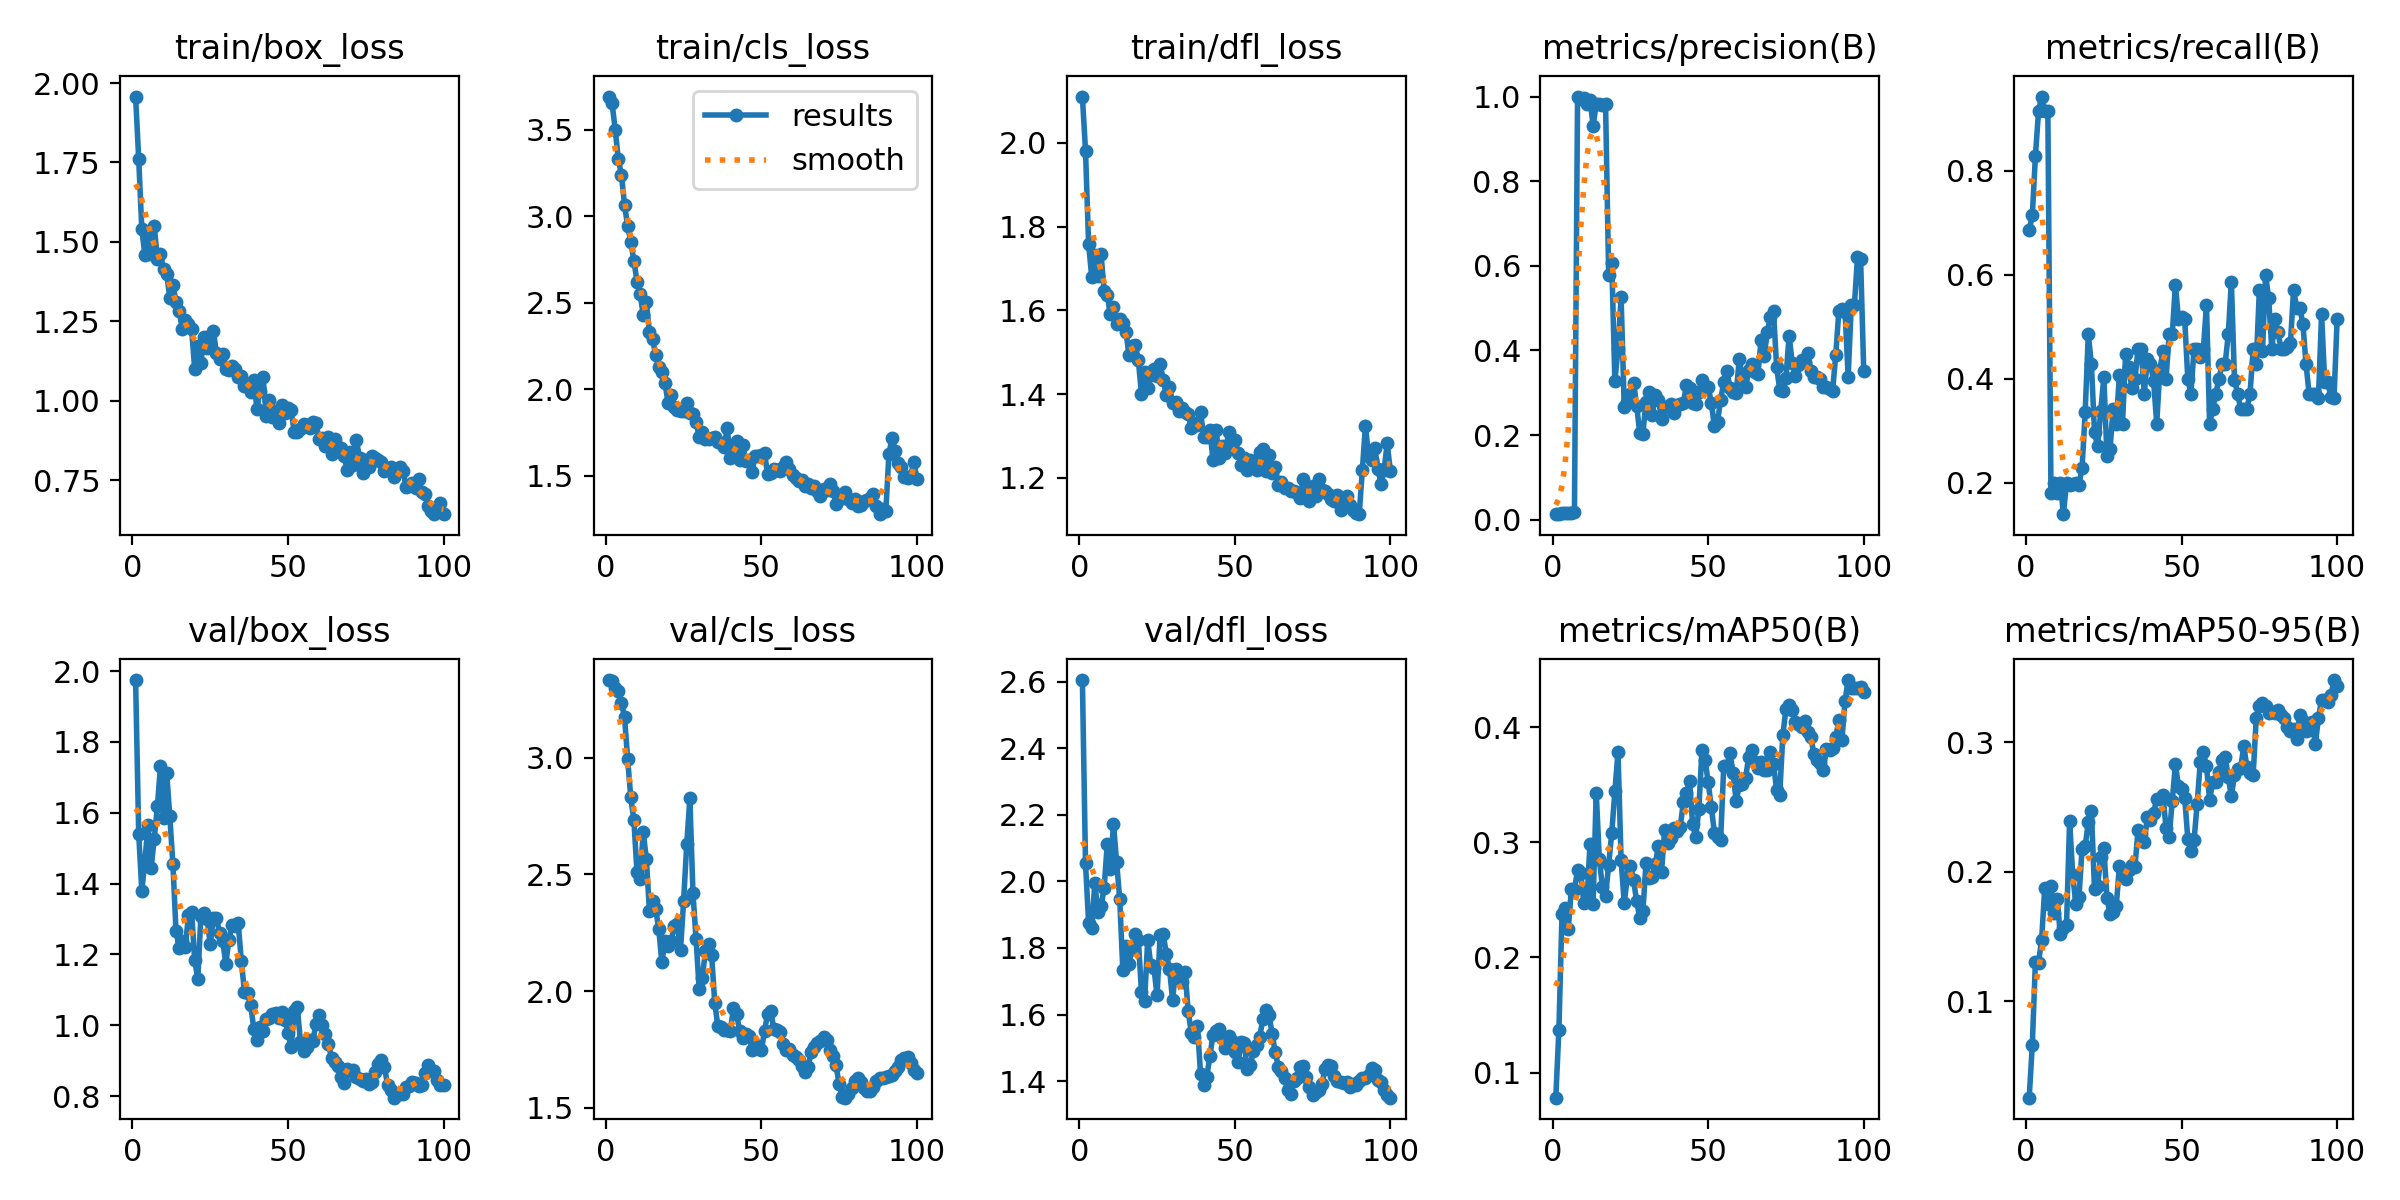

The file beside this chart, header and first rows:
epoch, time, train/box_loss, train/cls_loss, train/dfl_loss, metrics/precision(B), metrics/recall(B), metrics/mAP50(B), metrics/mAP50-95(B), val/box_loss, val/cls_loss, val/dfl_loss, lr/pg0, lr/pg1, lr/pg2
1, 5.152, 1.958, 3.692, 2.111, 0.01315, 0.6857, 0.07816, 0.02541, 1.975, 3.334, 2.605, 4.998e-05, 4.998e-05, 4.998e-05
2, 7.539, 1.761, 3.653, 1.982, 0.01405, 0.7143, 0.1374, 0.06618, 1.541, 3.331, 2.054, 0.0001072, 0.0001072, 0.0001072
3, 10.76, 1.54, 3.5, 1.758, 0.01497, 0.8286, 0.2381, 0.1304, 1.38, 3.298, 1.875, 0.0001633, 0.0001633, 0.0001633
4, 13.63, 1.458, 3.329, 1.68, 0.01587, 0.9143, 0.243, 0.1297, 1.464, 3.287, 1.86, 0.0002182, 0.0002182, 0.0002182
5, 15.83, 1.529, 3.24, 1.733, 0.01664, 0.9429, 0.2247, 0.1476, 1.566, 3.237, 1.996, 0.000272, 0.000272, 0.000272
6, 18.05, 1.462, 3.065, 1.683, 0.01688, 0.9143, 0.2592, 0.1875, 1.444, 3.174, 1.906, 0.0003246, 0.0003246, 0.0003246
7, 20.41, 1.549, 2.944, 1.734, 0.01912, 0.9143, 0.2589, 0.1752, 1.527, 2.996, 1.925, 0.0003761, 0.0003761, 0.0003761
8, 22.65, 1.447, 2.853, 1.645, 1, 0.1804, 0.2757, 0.1891, 1.618, 2.83, 1.981, 0.0004264, 0.0004264, 0.0004264
9, 26.03, 1.46, 2.744, 1.637, 0.9933, 0.2, 0.2734, 0.1685, 1.731, 2.734, 2.113, 0.0004756, 0.0004756, 0.0004756
10, 28.56, 1.413, 2.622, 1.591, 0.9976, 0.18, 0.2475, 0.1788, 1.585, 2.509, 2.037, 0.0005236, 0.0005236, 0.0005236
11, 30.91, 1.4, 2.553, 1.608, 0.9815, 0.2, 0.2487, 0.1517, 1.712, 2.481, 2.172, 0.0005704, 0.0005704, 0.0005704
12, 33.19, 1.324, 2.431, 1.568, 0.9923, 0.14, 0.299, 0.1567, 1.59, 2.682, 2.058, 0.0006161, 0.0006161, 0.0006161
13, 35.4, 1.366, 2.505, 1.58, 0.9315, 0.2, 0.2466, 0.1588, 1.454, 2.568, 1.947, 0.0006606, 0.0006606, 0.0006606
14, 38.22, 1.311, 2.331, 1.569, 0.9815, 0.1966, 0.3433, 0.2394, 1.266, 2.344, 1.733, 0.000704, 0.000704, 0.000704
15, 41.48, 1.283, 2.288, 1.548, 0.9817, 0.199, 0.2853, 0.1972, 1.219, 2.388, 1.804, 0.0007175, 0.0007175, 0.0007175
16, 43.72, 1.227, 2.198, 1.493, 0.9804, 0.2, 0.2609, 0.1751, 1.238, 2.353, 1.753, 0.0007093, 0.0007093, 0.0007093
17, 45.8, 1.255, 2.131, 1.514, 0.9816, 0.197, 0.2536, 0.1804, 1.22, 2.266, 1.796, 0.0007011, 0.0007011, 0.0007011
18, 48.11, 1.24, 2.098, 1.518, 0.5778, 0.2286, 0.2805, 0.2178, 1.312, 2.123, 1.841, 0.0006928, 0.0006928, 0.0006928
19, 50.43, 1.227, 2.034, 1.48, 0.6077, 0.3361, 0.3084, 0.22, 1.321, 2.214, 1.823, 0.0006846, 0.0006846, 0.0006846
20, 53.48, 1.1, 1.923, 1.399, 0.3277, 0.4857, 0.3444, 0.2382, 1.185, 2.195, 1.667, 0.0006763, 0.0006763, 0.0006763
21, 56.25, 1.173, 1.969, 1.454, 0.4031, 0.4286, 0.3784, 0.2469, 1.13, 2.215, 1.641, 0.0006681, 0.0006681, 0.0006681
22, 58.61, 1.119, 1.898, 1.415, 0.5256, 0.2972, 0.2848, 0.1864, 1.309, 2.278, 1.825, 0.0006598, 0.0006598, 0.0006598
23, 60.8, 1.202, 1.881, 1.445, 0.2664, 0.2701, 0.2473, 0.1891, 1.317, 2.286, 1.748, 0.0006516, 0.0006516, 0.0006516
24, 63.07, 1.166, 1.875, 1.461, 0.2777, 0.3375, 0.2698, 0.2116, 1.299, 2.177, 1.74, 0.0006433, 0.0006433, 0.0006433
25, 65.46, 1.178, 1.877, 1.443, 0.297, 0.4031, 0.2797, 0.2185, 1.229, 2.388, 1.658, 0.0006351, 0.0006351, 0.0006351
26, 69.01, 1.22, 1.923, 1.472, 0.3242, 0.2521, 0.2671, 0.1799, 1.302, 2.63, 1.839, 0.0006268, 0.0006268, 0.0006268
27, 71.4, 1.149, 1.864, 1.434, 0.2698, 0.2657, 0.2489, 0.167, 1.304, 2.826, 1.841, 0.0006186, 0.0006186, 0.0006186
28, 73.75, 1.132, 1.857, 1.398, 0.2041, 0.3429, 0.2342, 0.1686, 1.26, 2.419, 1.782, 0.0006103, 0.0006103, 0.0006103
29, 75.9, 1.148, 1.812, 1.418, 0.2035, 0.3143, 0.2399, 0.1737, 1.238, 2.222, 1.737, 0.0006021, 0.0006021, 0.0006021
30, 78.23, 1.099, 1.725, 1.378, 0.2781, 0.407, 0.2821, 0.2048, 1.174, 2.008, 1.644, 0.0005938, 0.0005938, 0.0005938
31, 81.31, 1.098, 1.75, 1.381, 0.3018, 0.3143, 0.2689, 0.1971, 1.24, 2.057, 1.738, 0.0005856, 0.0005856, 0.0005856
32, 84.39, 1.11, 1.711, 1.36, 0.248, 0.4477, 0.2701, 0.1945, 1.283, 2.17, 1.71, 0.0005774, 0.0005774, 0.0005774
33, 86.64, 1.1, 1.715, 1.367, 0.2959, 0.4235, 0.2814, 0.2014, 1.279, 2.204, 1.698, 0.0005691, 0.0005691, 0.0005691
34, 88.85, 1.076, 1.718, 1.356, 0.2839, 0.3826, 0.2969, 0.2055, 1.287, 2.155, 1.729, 0.0005609, 0.0005609, 0.0005609
35, 91.1, 1.079, 1.724, 1.352, 0.2388, 0.4, 0.2745, 0.2037, 1.181, 1.949, 1.612, 0.0005526, 0.0005526, 0.0005526
36, 93.71, 1.046, 1.695, 1.32, 0.2666, 0.4571, 0.3112, 0.2323, 1.095, 1.849, 1.546, 0.0005444, 0.0005444, 0.0005444
37, 96.93, 1.053, 1.692, 1.331, 0.2671, 0.4571, 0.2991, 0.2289, 1.091, 1.844, 1.532, 0.0005361, 0.0005361, 0.0005361
38, 99.62, 1.028, 1.668, 1.327, 0.2733, 0.3714, 0.3034, 0.2233, 1.058, 1.832, 1.564, 0.0005279, 0.0005279, 0.0005279
39, 102, 1.066, 1.773, 1.357, 0.2526, 0.4392, 0.3121, 0.242, 0.99, 1.832, 1.42, 0.0005196, 0.0005196, 0.0005196
40, 104.2, 0.9753, 1.603, 1.298, 0.271, 0.4286, 0.3101, 0.2399, 0.9587, 1.829, 1.387, 0.0005114, 0.0005114, 0.0005114
41, 106.4, 1.03, 1.646, 1.298, 0.2745, 0.3954, 0.3131, 0.2454, 0.994, 1.926, 1.413, 0.0005031, 0.0005031, 0.0005031
42, 109.3, 1.074, 1.699, 1.313, 0.2751, 0.3143, 0.3349, 0.2566, 0.9843, 1.902, 1.476, 0.0004949, 0.0004949, 0.0004949
43, 112.6, 0.9524, 1.588, 1.241, 0.318, 0.417, 0.3426, 0.2566, 1.018, 1.83, 1.539, 0.0004866, 0.0004866, 0.0004866
44, 114.9, 1.001, 1.679, 1.314, 0.3105, 0.4531, 0.3536, 0.2596, 1.019, 1.801, 1.549, 0.0004784, 0.0004784, 0.0004784
45, 117.2, 0.9476, 1.582, 1.247, 0.2766, 0.4, 0.3156, 0.2338, 1.031, 1.814, 1.557, 0.0004701, 0.0004701, 0.0004701
46, 119.4, 0.9672, 1.589, 1.276, 0.2731, 0.4857, 0.3051, 0.2271, 1.033, 1.808, 1.529, 0.0004619, 0.0004619, 0.0004619
47, 121.7, 0.929, 1.521, 1.26, 0.3009, 0.4857, 0.3292, 0.2549, 1.02, 1.746, 1.498, 0.0004537, 0.0004537, 0.0004537
48, 125, 0.9859, 1.615, 1.309, 0.3312, 0.5815, 0.3803, 0.2829, 1.036, 1.755, 1.536, 0.0004454, 0.0004454, 0.0004454
49, 127.6, 0.9627, 1.612, 1.276, 0.3144, 0.5143, 0.3713, 0.2663, 1.016, 1.765, 1.522, 0.0004372, 0.0004372, 0.0004372
50, 129.9, 0.9782, 1.622, 1.289, 0.3137, 0.5199, 0.3523, 0.2643, 0.9785, 1.746, 1.486, 0.0004289, 0.0004289, 0.0004289
51, 132.2, 0.971, 1.631, 1.258, 0.2764, 0.5143, 0.3305, 0.257, 0.9375, 1.829, 1.458, 0.0004207, 0.0004207, 0.0004207
52, 134.5, 0.9017, 1.508, 1.23, 0.2205, 0.4, 0.3083, 0.2256, 1.04, 1.901, 1.516, 0.0004124, 0.0004124, 0.0004124
53, 137.3, 0.903, 1.517, 1.248, 0.2321, 0.3714, 0.305, 0.2164, 1.05, 1.915, 1.513, 0.0004042, 0.0004042, 0.0004042
54, 140.6, 0.9119, 1.537, 1.219, 0.2835, 0.4585, 0.3021, 0.2242, 0.9537, 1.837, 1.437, 0.0003959, 0.0003959, 0.0003959
55, 142.7, 0.9271, 1.535, 1.242, 0.3256, 0.4571, 0.3661, 0.2526, 0.9282, 1.835, 1.45, 0.0003877, 0.0003877, 0.0003877
56, 145.1, 0.9224, 1.525, 1.234, 0.3525, 0.443, 0.366, 0.2849, 0.9396, 1.824, 1.491, 0.0003794, 0.0003794, 0.0003794
57, 147.3, 0.9144, 1.549, 1.219, 0.3114, 0.4571, 0.3775, 0.2924, 0.9582, 1.774, 1.508, 0.0003712, 0.0003712, 0.0003712
58, 149.6, 0.9331, 1.578, 1.261, 0.3011, 0.5429, 0.3604, 0.2817, 0.9561, 1.746, 1.532, 0.0003629, 0.0003629, 0.0003629
59, 152.7, 0.9298, 1.541, 1.27, 0.2998, 0.3143, 0.3356, 0.2556, 1.004, 1.75, 1.586, 0.0003547, 0.0003547, 0.0003547
60, 155.6, 0.8784, 1.506, 1.216, 0.38, 0.3429, 0.35, 0.2693, 1.029, 1.728, 1.612, 0.0003464, 0.0003464, 0.0003464
... 40 more rows
